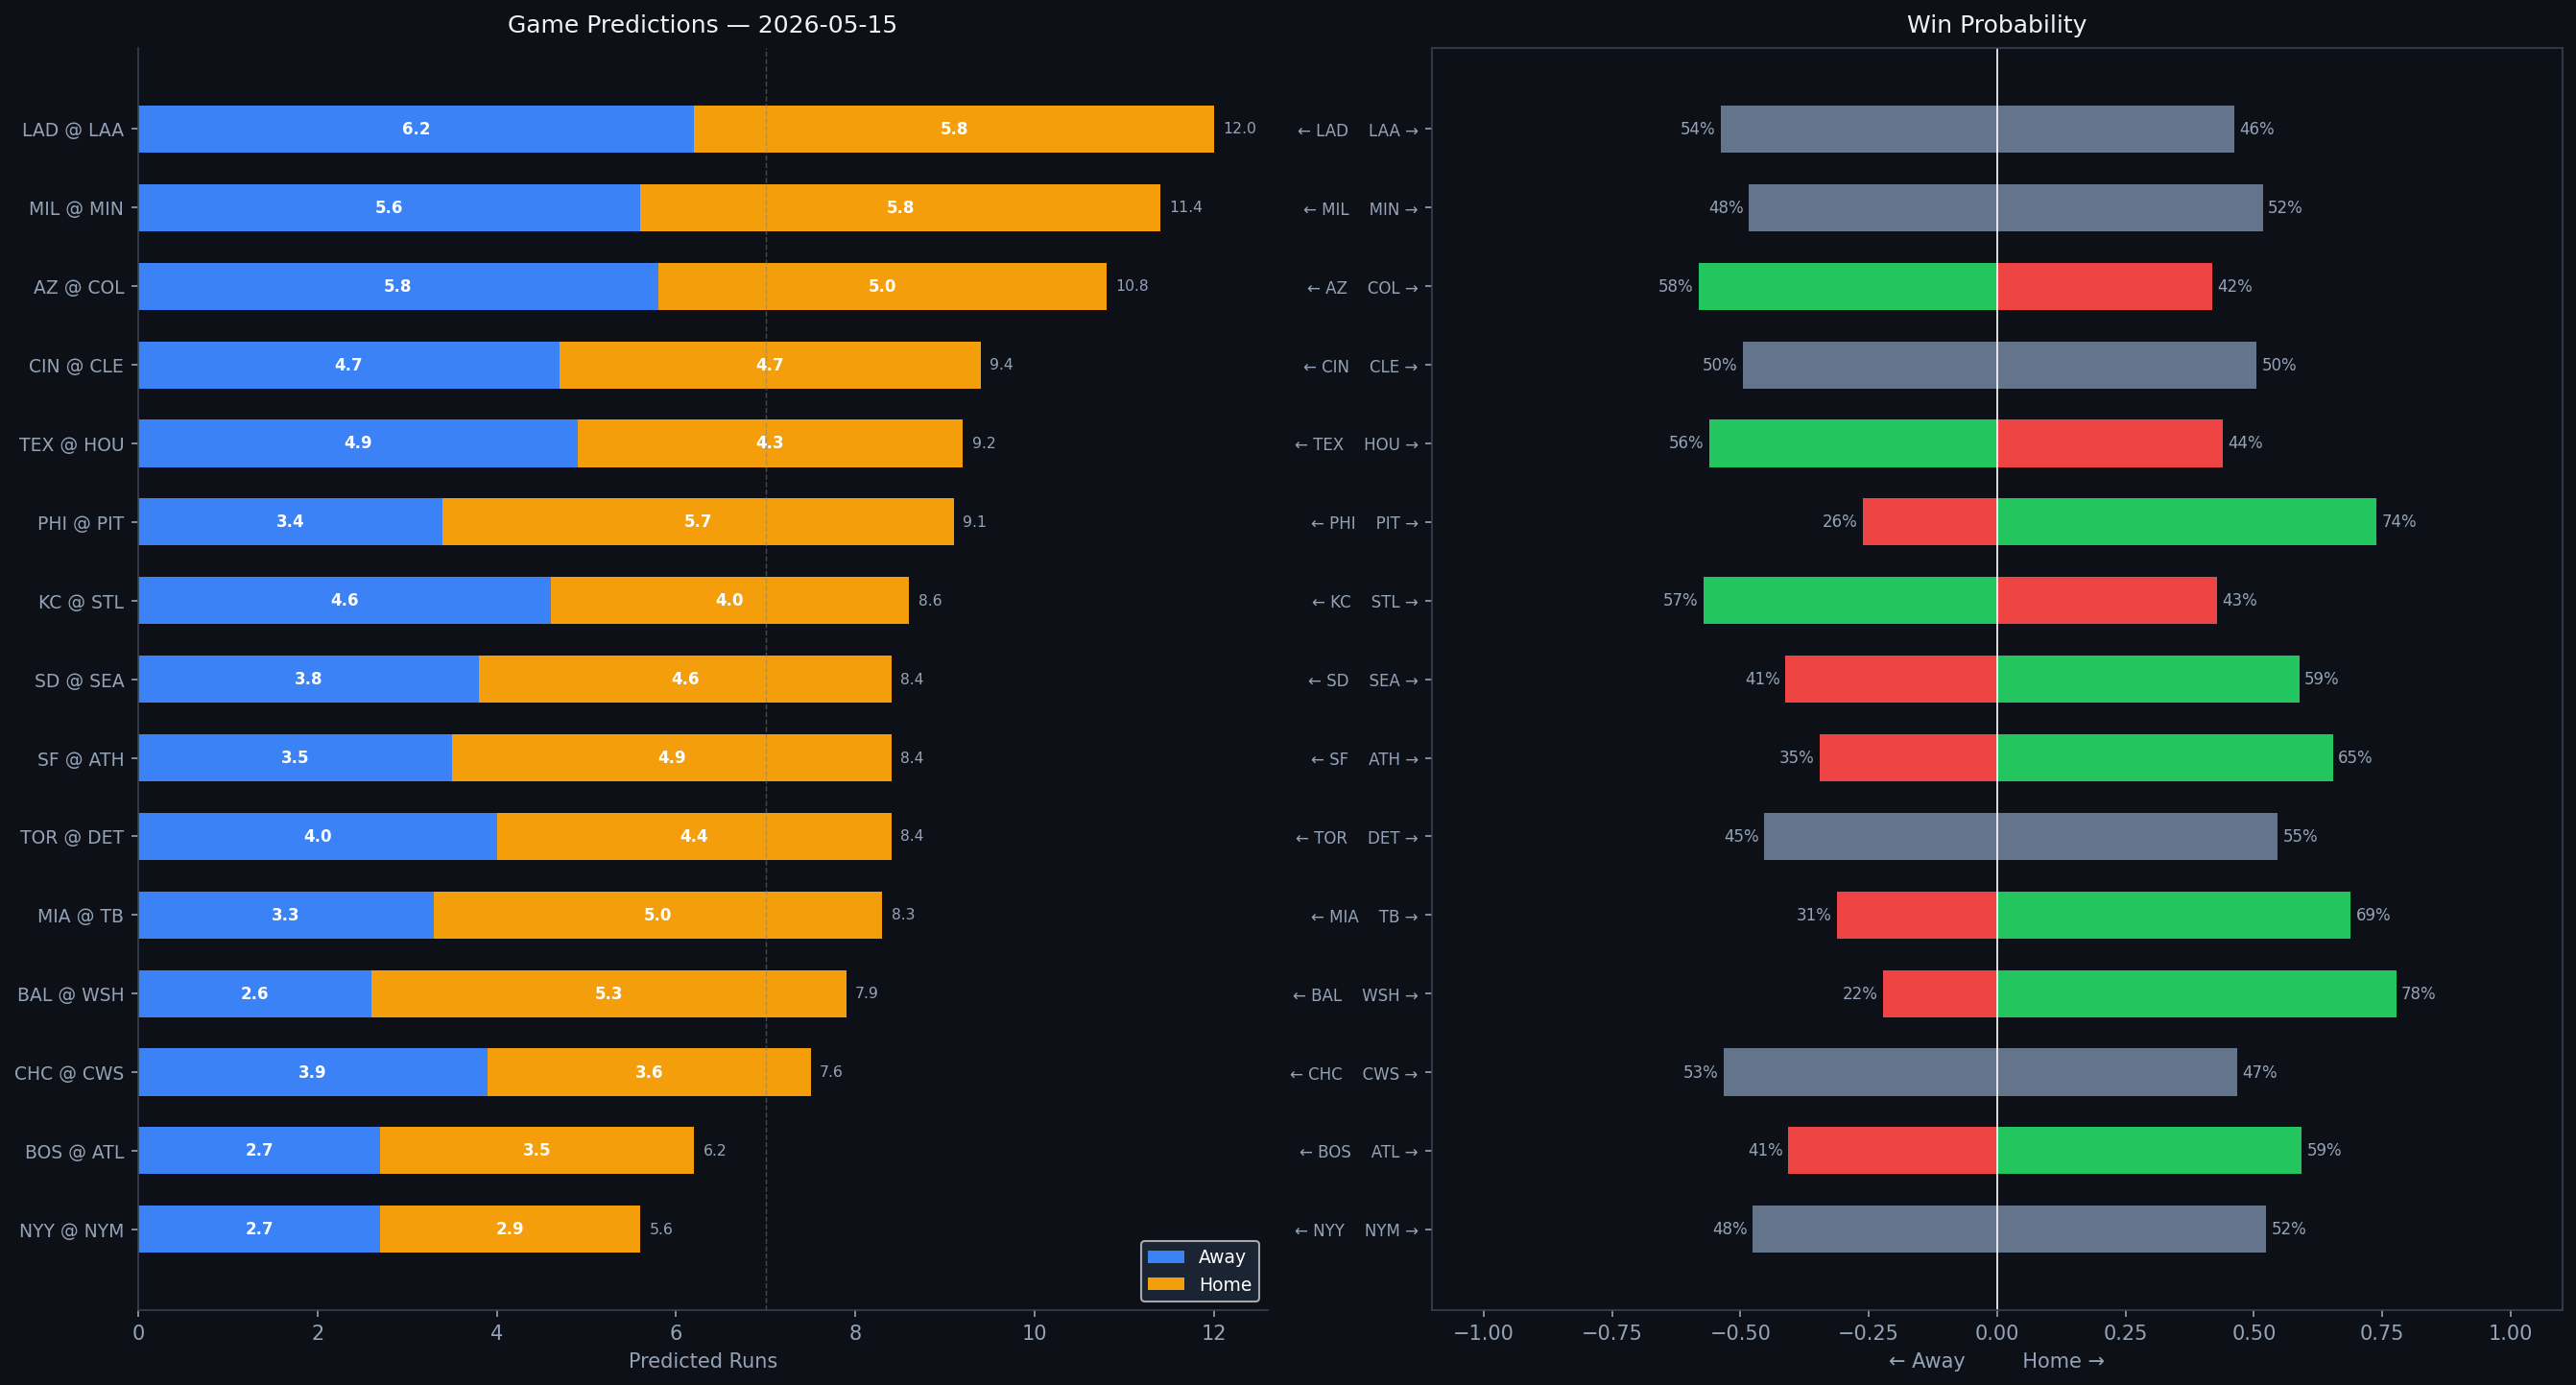

The table this chart was drawn from, first rows:
Rank, matchup, home_team, away_team, venue, home_runs_pred, away_runs_pred, total_pred, run_diff, home_win_prob, away_win_prob, predicted_winner, home_faces, home_sp_hand, home_sp_era, home_sp_last3, home_sp_ped, away_faces, away_sp_hand, away_sp_era, away_sp_last3, away_sp_ped, home_lu_ops, home_lu_xba
1, LAD @ LAA, LAA, LAD, Angel Stadium, 5.8, 6.2, 12.0, 0.3, 46.1, 53.9, LAD, Blake Snell, L, 3.17, 12.0, , Jack Kochanowicz, R, 5.4, 5.59, , 0.681, 0.316
2, MIL @ MIN, MIN, MIL, Target Field, 5.8, 5.6, 11.4, 0.2, 51.7, 48.3, MIN, TBD, R, 4.5, N/A, , Joe Ryan, R, 3.77, 2.23, , 0.729, 0.305
3, AZ @ COL, COL, AZ, Coors Field, 5.0, 5.8, 10.8, 0.7, 41.8, 58.2, AZ, Merrill Kelly, R, 3.86, 6.71, , Kyle Freeland, L, 4.58, 10.21, , 0.684, 0.333
4, CIN @ CLE, CLE, CIN, Progressive Field, 4.7, 4.7, 9.4, 0.0, 50.5, 49.5, CLE, Andrew Abbott, L, 3.52, 1.05, , Tanner Bibee, R, 3.66, 3.6, , 0.704, 0.33
5, TEX @ HOU, HOU, TEX, Daikin Park, 4.3, 4.9, 9.2, 0.5, 43.9, 56.1, TEX, Jack Leiter, R, 4.81, 4.94, , Spencer Arrighetti, R, 4.31, 1.57, , 0.667, 0.319
6, PHI @ PIT, PIT, PHI, PNC Park, 5.7, 3.4, 9.1, 2.3, 73.8, 26.2, PIT, Aaron Nola, R, 3.86, 5.63, , Braxton Ashcraft, R, 2.74, 3.44, , 0.691, 0.279
7, KC @ STL, STL, KC, Busch Stadium, 4.0, 4.6, 8.6, 0.6, 42.8, 57.2, KC, Michael Wacha, R, 3.85, 2.84, , Dustin May, R, 3.98, 3.5, , 0.653, 0.293
8, SD @ SEA, SEA, SD, T-Mobile Park, 4.6, 3.8, 8.4, 0.8, 58.8, 41.2, SEA, Randy Vásquez, R, 3.93, 5.33, , Emerson Hancock, R, 4.45, 3.79, , 0.705, 0.298
9, SF @ ATH, ATH, SF, Sutter Health Park, 4.9, 3.5, 8.4, 1.4, 65.4, 34.6, ATH, Tyler Mahle, R, 4.13, 5.29, , Aaron Civale, R, 4.06, 0.56, , 0.75, 0.274
10, TOR @ DET, DET, TOR, Comerica Park, 4.4, 4.0, 8.4, 0.4, 54.6, 45.4, DET, Trey Yesavage, R, 1.98, 0.69, , Brenan Hanifee, R, 2.63, 2.14, , 0.736, 0.37
11, MIA @ TB, TB, MIA, Tropicana Field, 5.0, 3.3, 8.3, 1.8, 68.8, 31.2, TB, Janson Junk, R, 4.49, 2.63, , Jesse Scholtens, R, 4.85, 3.98, , 0.692, 0.314
12, BAL @ WSH, WSH, BAL, Nationals Park, 5.3, 2.6, 7.9, 2.8, 77.7, 22.3, WSH, Shane Baz, R, 4.41, 6.78, , Zack Littell, R, 4.06, 6.06, , 0.684, 0.346
13, CHC @ CWS, CWS, CHC, Rate Field, 3.6, 3.9, 7.6, 0.3, 46.7, 53.3, CHC, Edward Cabrera, R, 4.05, 6.11, , Sean Burke, R, 3.83, 3.14, , 0.673, 0.338
14, BOS @ ATL, ATL, BOS, Truist Park, 3.5, 2.7, 6.2, 0.8, 59.3, 40.7, ATL, Connelly Early, L, 2.9, 3.66, , Spencer Strider, R, 3.72, 2.97, Spencer Strider, 0.728, 0.301
15, NYY @ NYM, NYM, NYY, Citi Field, 2.9, 2.7, 5.6, 0.2, 52.4, 47.6, NYM, Cam Schlittler, R, 2.28, 0.52, , Clay Holmes, R, 3.49, 1.55, , 0.768, 0.311
